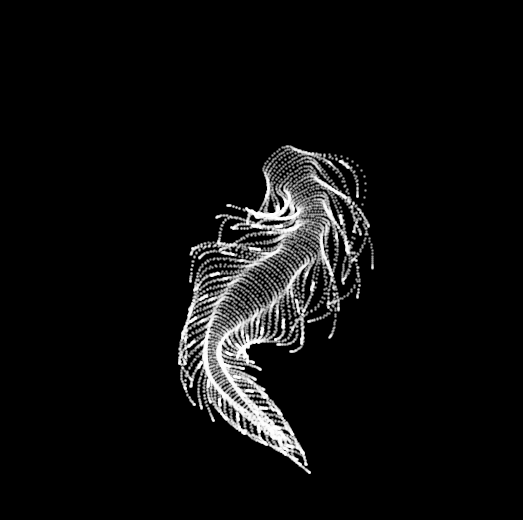

Write the Python code that produced this figure.
# This is part a collection of Python code to create animations based on the
# Mathematica code posted by @yuruyurau in X.com. The code by yuruyurau was
# converted to Python using ChatGPt and Co-pilot. Please give the full credit to yuruyurau.
# This code creates mesmerizing animations of sea-like creatures from a
# combination of mathematical functions.

import numpy as np
import matplotlib.pyplot as plt
from matplotlib.animation import FuncAnimation

N = 10000
x_vals = np.arange(N, 0, -1)
y_vals = x_vals / 235.0

def compute_points(t):
	x = x_vals
	y = y_vals
	k = (4 + np.cos(x / 9 - t)) * np.cos(x / 30)
	e = y / 7 - 13
	d = np.hypot(k, e) + np.sin(y / 99 + t / 2) - 4
	c = d - t
	q = 3 * np.sin(k * 2) + np.sin(y / 29) * k * (9 + 2 * np.sin(np.cos(e) * 9 - d * 4 + t))
	xp = q + 40 * np.cos(c) + 200
	yp = q * np.sin(c) + d * 35
	return xp, yp

plt.style.use('dark_background')
fig, ax = plt.subplots(figsize=(6.5, 6.5))
xp0, yp0 = compute_points(0)
sc = ax.scatter(xp0, yp0, s=1, color='white', alpha=0.4)
ax.set_xlim(0, 400)
ax.set_ylim(0, 400)
ax.invert_yaxis()
ax.axis('off')

def animate(frame):
	t = frame * np.pi / 120
	x, y = compute_points(t)
	sc.set_offsets(np.c_[x, y])
	return sc,

ani = FuncAnimation(fig, animate, frames=180, interval=30, blit=True)
plt.show()
# Save the animation as an mp4 file
ani.save('yuruyurau4.gif', writer='pillow', fps=30)
